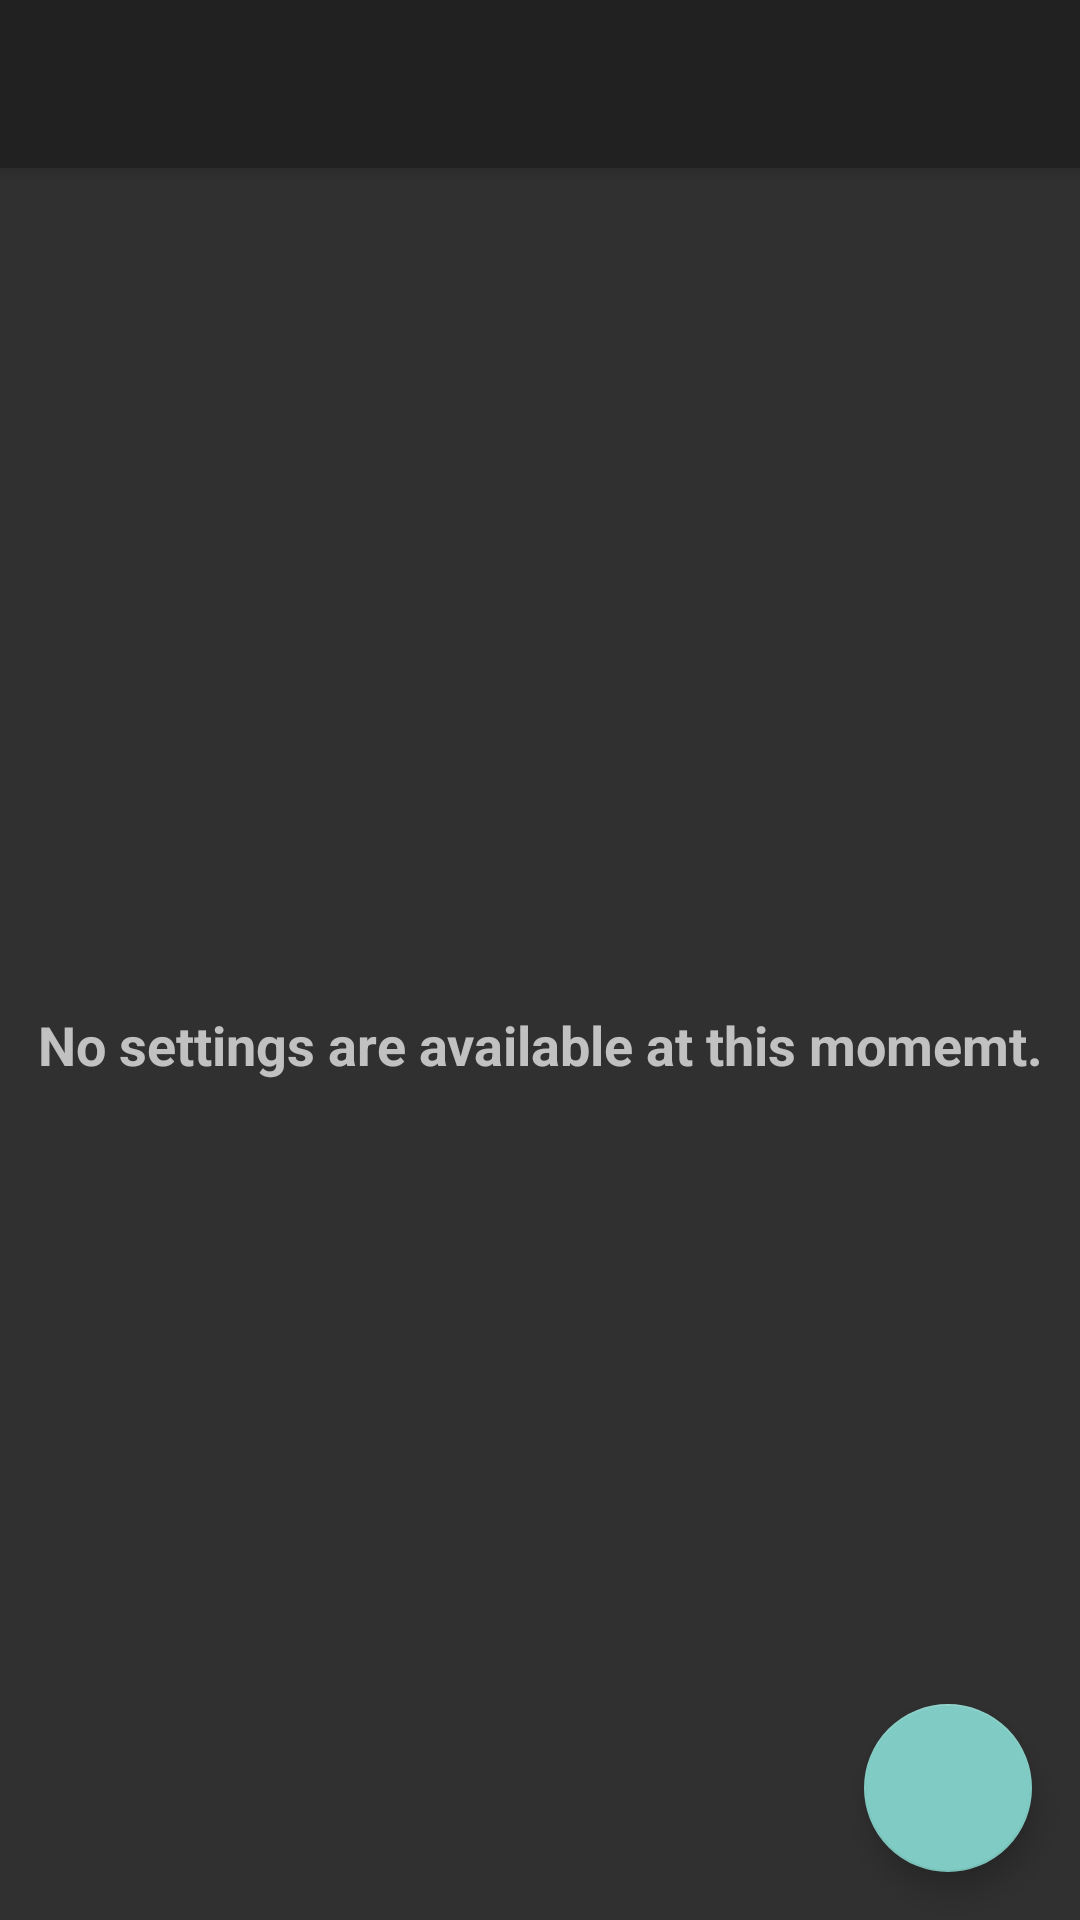

Produce the Android XML layout that renders to this screen, including the resource entries it uses.
<!-- AndroidManifest.xml: application theme Theme.AppCompat -->
<!-- res/layout/app_bar_settings.xml -->
<?xml version="1.0" encoding="utf-8"?>
<android.support.design.widget.CoordinatorLayout xmlns:android="http://schemas.android.com/apk/res/android"
    xmlns:app="http://schemas.android.com/apk/res-auto"
    xmlns:tools="http://schemas.android.com/tools"
    android:layout_width="match_parent"
    android:layout_height="match_parent"
    tools:context="me.pushkaranand.simplebudget.SettingsActivity"
    tools:showIn="@layout/activity_settings">

    <android.support.design.widget.AppBarLayout
        android:layout_width="match_parent"
        android:layout_height="wrap_content"
        android:theme="@style/AppTheme.AppBarOverlay">

        <android.support.v7.widget.Toolbar
            android:id="@+id/toolbar"
            android:layout_width="match_parent"
            android:layout_height="?attr/actionBarSize"
            android:background="?attr/colorPrimary"
            app:popupTheme="@style/AppTheme.PopupOverlay" />

    </android.support.design.widget.AppBarLayout>

    <include layout="@layout/content_settings" />

    <android.support.design.widget.FloatingActionButton
        android:id="@+id/fab"
        android:layout_width="wrap_content"
        android:layout_height="wrap_content"
        android:layout_gravity="bottom|end"
        android:layout_margin="@dimen/fab_margin"
        app:srcCompat="@drawable/ic_action_add" />

</android.support.design.widget.CoordinatorLayout>
<!-- res/layout/activity_settings.xml (included above) -->
<?xml version="1.0" encoding="utf-8"?>
<android.support.constraint.ConstraintLayout xmlns:android="http://schemas.android.com/apk/res/android"
    xmlns:app="http://schemas.android.com/apk/res-auto"
    xmlns:tools="http://schemas.android.com/tools"
    android:layout_width="match_parent"
    android:layout_height="match_parent"
    tools:context="me.pushkaranand.simplebudget.SettingsActivity">

    <TextView
        android:id="@+id/ntAvbl"
        android:layout_width="wrap_content"
        android:layout_height="wrap_content"
        android:text="No settings available at this moment"
        android:textAlignment="center"
        android:textSize="18sp"
        android:textStyle="normal|bold"
        app:layout_constraintBottom_toBottomOf="parent"
        app:layout_constraintEnd_toEndOf="parent"
        app:layout_constraintHorizontal_bias="0.5"
        app:layout_constraintStart_toStartOf="parent"
        app:layout_constraintTop_toTopOf="parent" />
</android.support.constraint.ConstraintLayout>
<!-- res/layout/content_settings.xml (included above) -->
<?xml version="1.0" encoding="utf-8"?>
<android.support.constraint.ConstraintLayout xmlns:android="http://schemas.android.com/apk/res/android"
    xmlns:app="http://schemas.android.com/apk/res-auto"
    xmlns:tools="http://schemas.android.com/tools"
    android:layout_width="match_parent"
    android:layout_height="match_parent"
    app:layout_behavior="@string/appbar_scrolling_view_behavior"
    tools:context="me.pushkaranand.simplebudget.SettingsActivity"
    tools:showIn="@layout/app_bar_settings">

    <TextView
        android:layout_width="wrap_content"
        android:layout_height="wrap_content"
        android:text="No settings are available at this momemt."
        android:textAlignment="center"
        android:textSize="18sp"
        android:textStyle="normal|bold"
        app:layout_constraintBottom_toBottomOf="parent"
        app:layout_constraintEnd_toEndOf="parent"
        app:layout_constraintHorizontal_bias="0.5"
        app:layout_constraintStart_toStartOf="parent"
        app:layout_constraintTop_toTopOf="parent" />
</android.support.constraint.ConstraintLayout>
<!-- resources referenced by this layout -->
<resources>
  <dimen name="fab_margin">16dp</dimen>
  <style name="AppTheme.AppBarOverlay" parent="ThemeOverlay.AppCompat.Dark.ActionBar" />
  <style name="AppTheme.PopupOverlay" parent="ThemeOverlay.AppCompat.Light" />
</resources>
